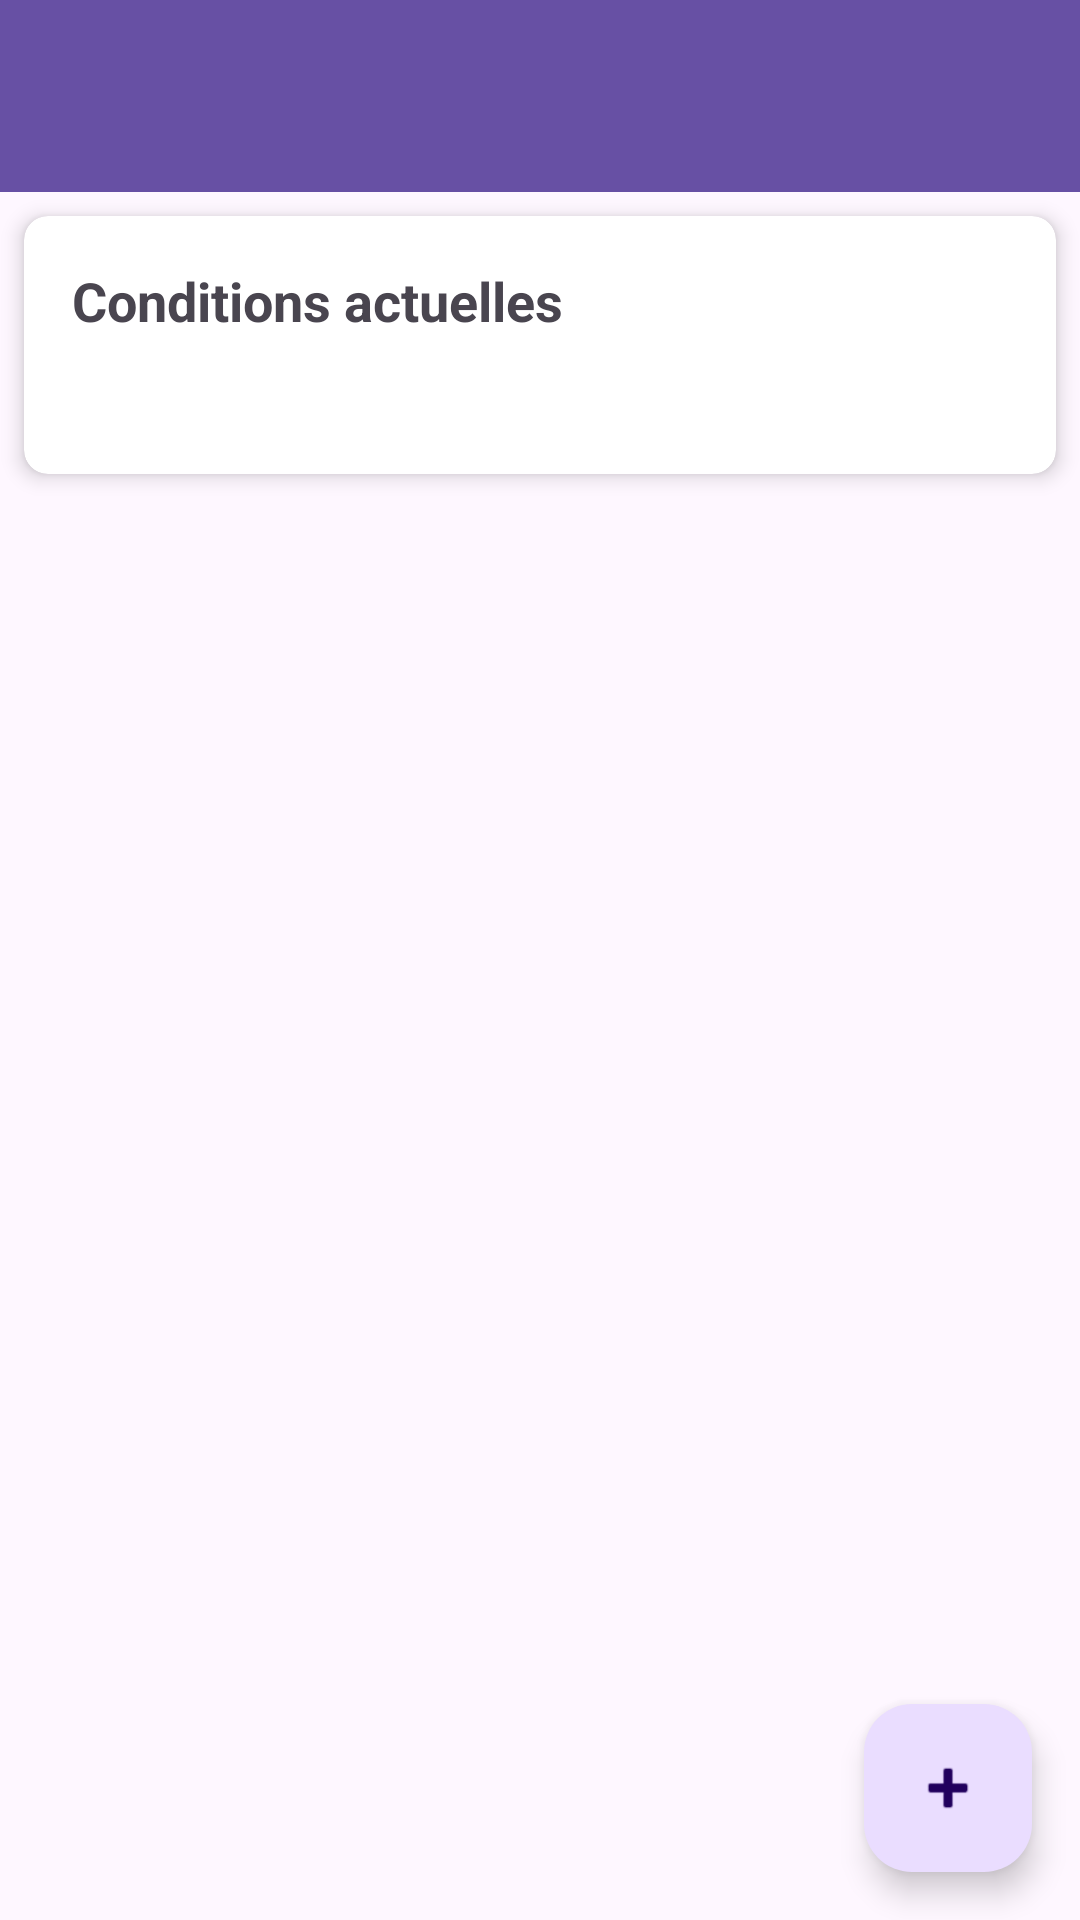

Here is an Android app screen rendered from its layout file. Give the layout XML and the strings, colors and styles it references.
<!-- AndroidManifest.xml: application theme Theme.ProjetSameh -->
<!-- res/layout/activity_main.xml -->
<?xml version="1.0" encoding="utf-8"?>
<androidx.coordinatorlayout.widget.CoordinatorLayout xmlns:android="http://schemas.android.com/apk/res/android"
    xmlns:app="http://schemas.android.com/apk/res-auto"
    android:layout_width="match_parent"
    android:layout_height="match_parent">

    <com.google.android.material.appbar.AppBarLayout
        android:layout_width="match_parent"
        android:layout_height="wrap_content">

        <androidx.appcompat.widget.Toolbar
            android:id="@+id/toolbar"
            android:layout_width="match_parent"
            android:layout_height="?attr/actionBarSize"
            android:background="?attr/colorPrimary"
            android:theme="@style/ThemeOverlay.AppCompat.Dark.ActionBar" />

    </com.google.android.material.appbar.AppBarLayout>

    <androidx.core.widget.NestedScrollView
        android:layout_width="match_parent"
        android:layout_height="match_parent"
        app:layout_behavior="@string/appbar_scrolling_view_behavior">

        <LinearLayout
            android:layout_width="match_parent"
            android:layout_height="wrap_content"
            android:orientation="vertical">

            <androidx.cardview.widget.CardView
                android:layout_width="match_parent"
                android:layout_height="wrap_content"
                android:layout_margin="8dp"
                app:cardCornerRadius="8dp"
                app:cardElevation="4dp">

                <LinearLayout
                    android:layout_width="match_parent"
                    android:layout_height="wrap_content"
                    android:orientation="vertical"
                    android:padding="16dp">

                    <TextView
                        android:layout_width="wrap_content"
                        android:layout_height="wrap_content"
                        android:text="@string/conditions_actuelles"
                        android:textSize="18sp"
                        android:textStyle="bold" />

                    <LinearLayout
                        android:layout_width="match_parent"
                        android:layout_height="wrap_content"
                        android:layout_marginTop="8dp"
                        android:orientation="horizontal">

                        <TextView
                            android:id="@+id/temperatureActuelle"
                            android:layout_width="0dp"
                            android:layout_height="wrap_content"
                            android:layout_weight="1"
                            android:textSize="16sp" />

                        <TextView
                            android:id="@+id/humiditeActuelle"
                            android:layout_width="0dp"
                            android:layout_height="wrap_content"
                            android:layout_weight="1"
                            android:textSize="16sp" />
                    </LinearLayout>
                </LinearLayout>
            </androidx.cardview.widget.CardView>

            <androidx.recyclerview.widget.RecyclerView
                android:id="@+id/recyclerViewCultures"
                android:layout_width="match_parent"
                android:layout_height="wrap_content"
                android:clipToPadding="false"
                android:padding="8dp" />

        </LinearLayout>
    </androidx.core.widget.NestedScrollView>

    <com.google.android.material.floatingactionbutton.FloatingActionButton
        android:id="@+id/fabAjouterCulture"
        android:layout_width="wrap_content"
        android:layout_height="wrap_content"
        android:layout_gravity="bottom|end"
        android:layout_margin="16dp"
        android:contentDescription="@string/ajouter_culture"
        app:srcCompat="@android:drawable/ic_input_add" />

</androidx.coordinatorlayout.widget.CoordinatorLayout>
<!-- resources referenced by this layout -->
<resources>
  <string name="ajouter_culture">Ajouter une culture</string>
  <string name="conditions_actuelles">Conditions actuelles</string>
  <style name="Theme.ProjetSameh" parent="Base.Theme.ProjetSameh" />
  <style name="Base.Theme.ProjetSameh" parent="Theme.Material3.DayNight.NoActionBar">
          
          
      </style>
</resources>
